Run: headless pygame with SDL's dummy video driver; simulated clock (each Clock.tick advances the game by its frame time, no real sleeping); random seed 0; keys injected as events and as key.get_pressed() state; no mouse input.
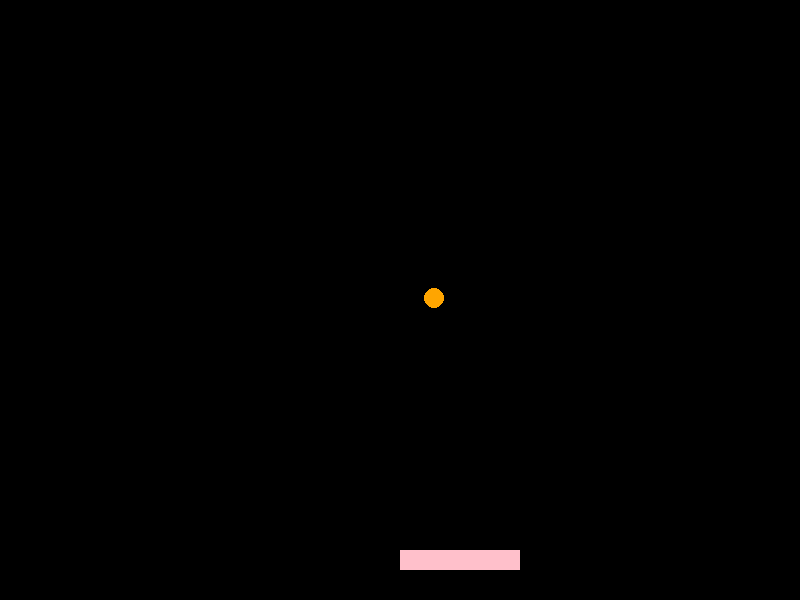
Frame 1 of 4 · flips 1–60 · no input
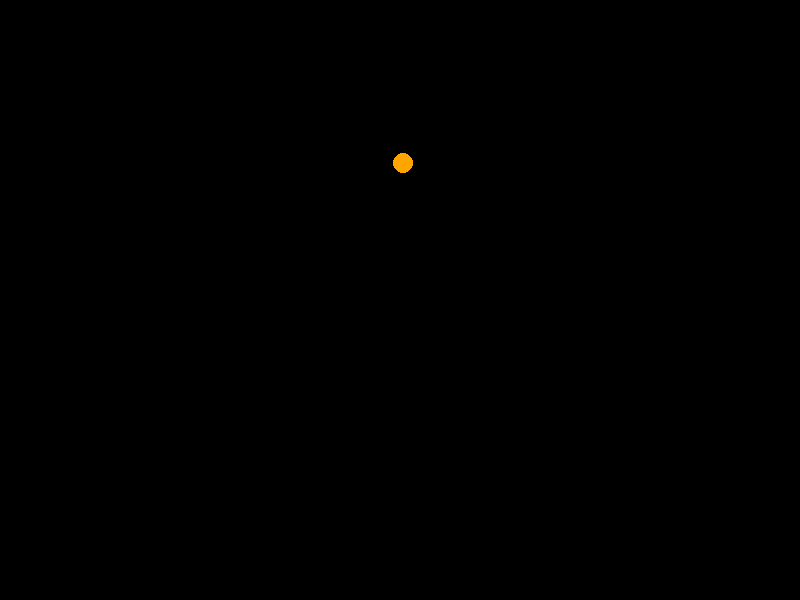
Frame 2 of 4 · flips 61–180 · tapped SPACE, RETURN · held RIGHT (→), D
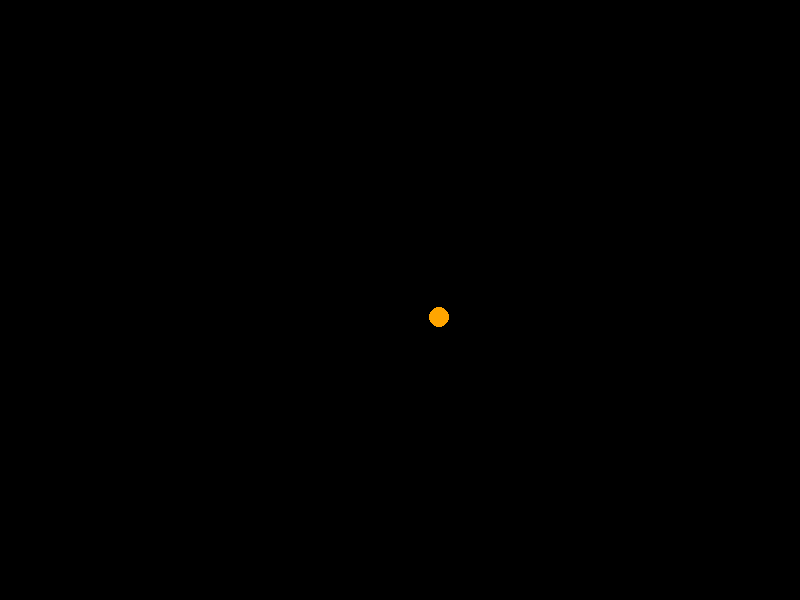
Frame 3 of 4 · flips 181–300 · held DOWN (↓), S
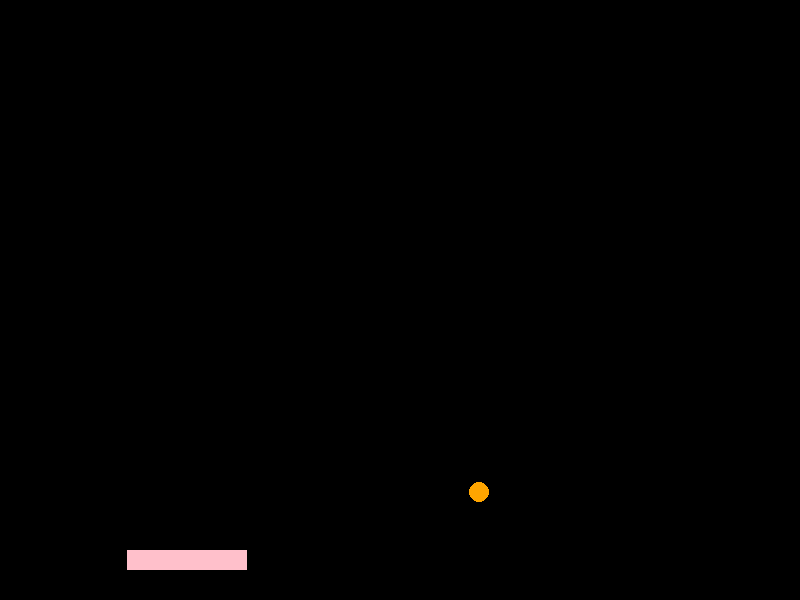
Frame 4 of 4 · flips 301–420 · held LEFT (←), A, UP (↑), W

The pygame program that drew these frames:

import pygame

# Ein einfaches Spiel (na ja, schon ein sehr einfaches)
# Der Ball kann mit "Pfeil rechts" bewegt werden.

# Erste Erweiterung: Ball wieder (mit Pfeil links) zurück bewegen.

HEIGHT = 600
WIDTH = 800
P_WIDTH = 120
P_HEIGHT = 20
R_BALL = 10

class Game:
    def __init__(self):
        self.x = WIDTH/2
        self.y = HEIGHT*0.25
        self.speedx = 70
        self.speedy = 300
        self.px = WIDTH/2
        self.py = HEIGHT-50
        self.speed = 700.0      # px/s
        self.lifes = 3
        self.points = 0

    def next_life(self):
        self.lifes -= 1
        self.x = WIDTH/2
        self.y = HEIGHT*0.25
        self.speedx = 35
        self.speedy = 150

    # update state
    def update(self, dt: float, keys) -> None:

        # Paddle bewegen
        if keys[pygame.K_RIGHT]:
            self.px = min(self.px+self.speed * dt,WIDTH)
        elif keys[pygame.K_LEFT]:
            self.px = max(self.px-self.speed * dt,0)

        self.x += self.speedx * dt
        self.y += self.speedy * dt

        # Links und rechts abprallen
        if (self.x-R_BALL <= 0):
            self.speedx *= -1
            self.x = R_BALL
        if (self.x+R_BALL >= WIDTH):
            self.speedx *= -1
            self.x = WIDTH - R_BALL

        # und oben
        if (self.y-R_BALL <= 0):
            self.y=R_BALL + 1 # get on the field again
            self.speedy *= -1

        # Paddle trifft Ball
        if (self.y+R_BALL >= self.py):
            if ((self.x >= self.px) and (self.x <= self.px + P_WIDTH)):
                self.y = self.py - R_BALL - 1
                self.speedy *= -1
                self.points += 1


        self.speedx = min(self.speedx*1.001,500)
        self.speedy = min(self.speedy*1.001,500)

        # oder nicht
        if (self.y+R_BALL >= HEIGHT):
            self.next_life()


    # draw new state
    def draw(self, screen: pygame.Surface) -> None:
        screen.fill("black")
        pygame.draw.rect(screen,"pink",pygame.Rect(self.px,self.py,P_WIDTH,P_HEIGHT))
        pygame.draw.circle(screen, "orange", (self.x, self.y), R_BALL)

def main():
    pygame.init()

    # Falls nichts angezeigt wird, die folgenden Zeilen aktivieren, um die SDL- und pygame-Versionen zu prüfen.
    # print("SDL driver:", pygame.display.get_driver())
    # print("pygame:", pygame.version.ver)
    # print("SDL:", pygame.get_sdl_version())

    screen = pygame.display.set_mode((WIDTH, HEIGHT))
    clock = pygame.time.Clock()
    game = Game()
    running = True
    while running:
        for event in pygame.event.get():
            if event.type == pygame.QUIT:
                running = False
        dt = clock.tick(60) / 2000
        game.update(dt, pygame.key.get_pressed())
        if (game.lifes <= 0):
            running = False
            print(f"Game over !!    {game.points} Punkte")
        game.draw(screen)
        pygame.display.flip()
    pygame.quit()

if __name__ == "__main__":
    main()
